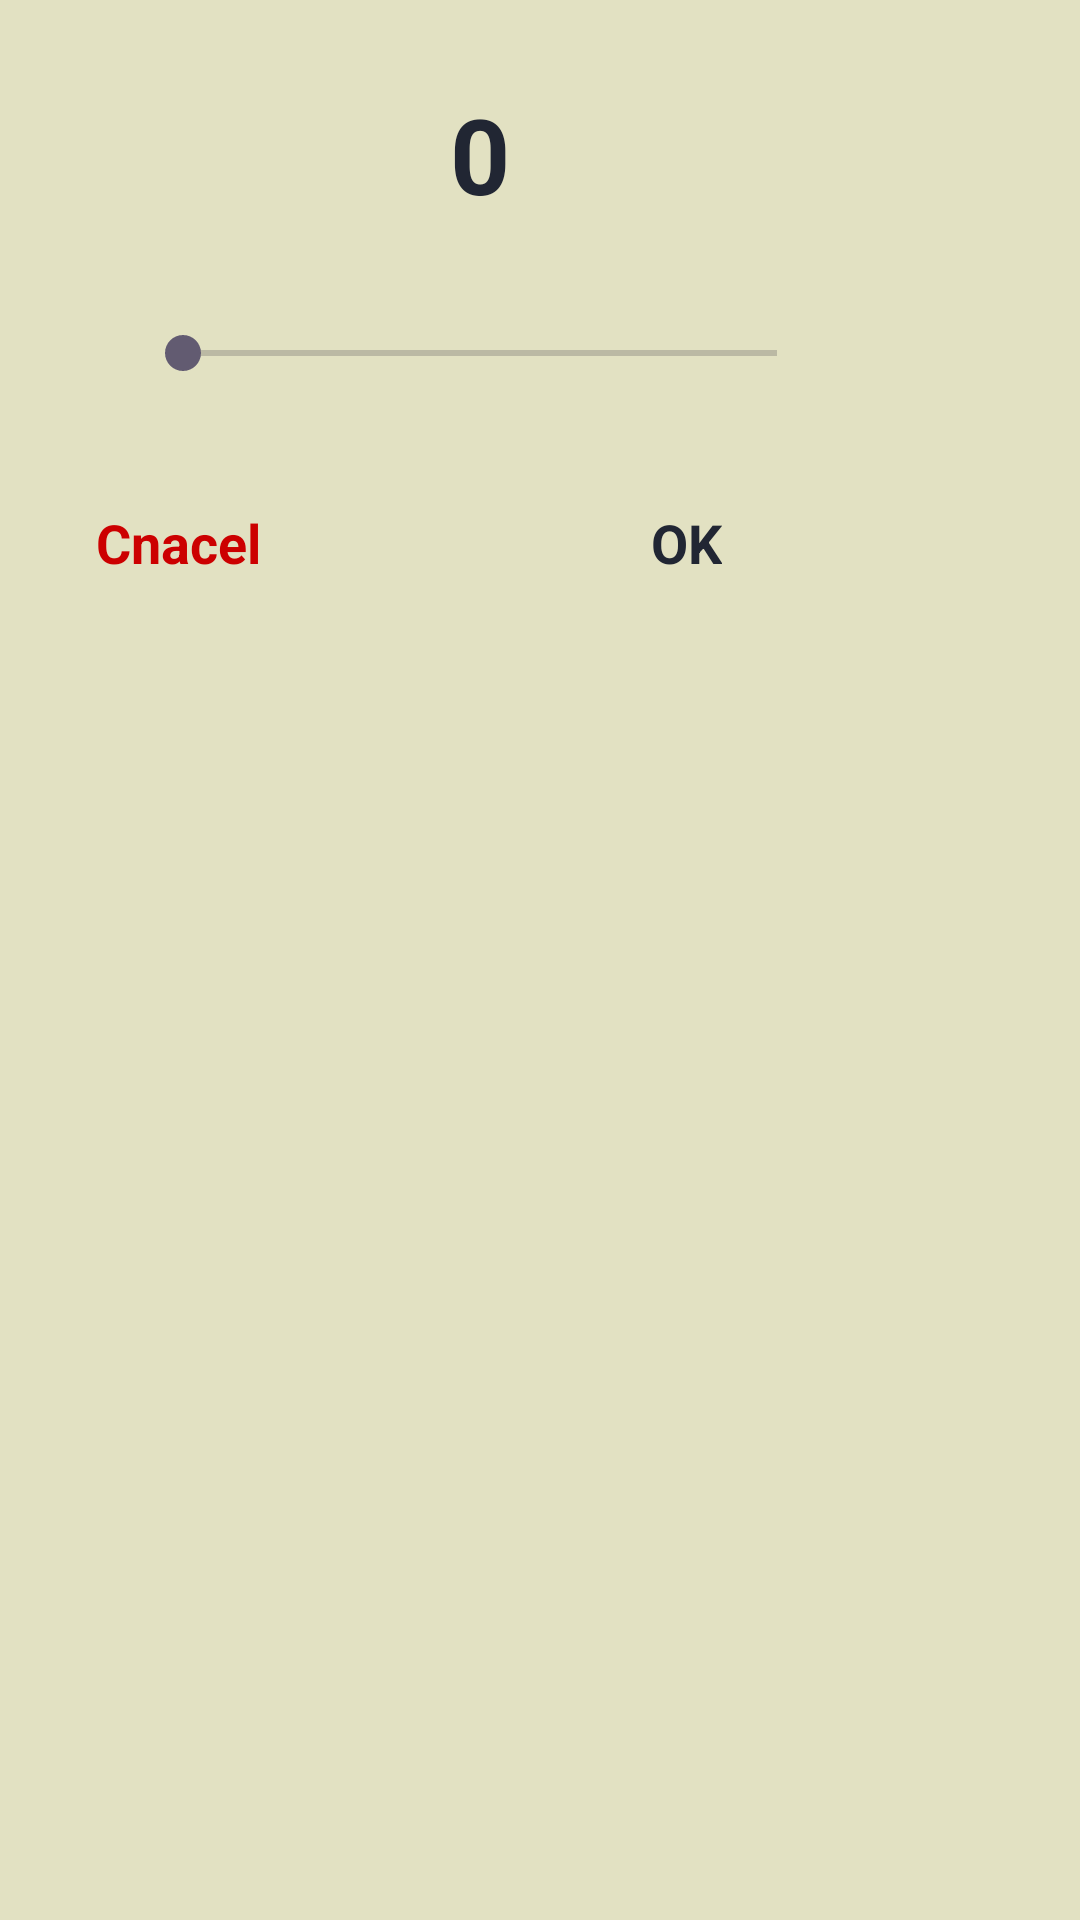

Produce the Android XML layout that renders to this screen, including the resource entries it uses.
<!-- AndroidManifest.xml: application theme Theme._15 -->
<!-- res/layout/dialog_time.xml -->
<?xml version="1.0" encoding="utf-8"?>
<RelativeLayout xmlns:android="http://schemas.android.com/apk/res/android"
    android:layout_width="320dp"
    android:layout_height="wrap_content"
    android:layout_gravity="center_horizontal"
    android:background="@color/gray">

    <RelativeLayout
        android:layout_width="320dp"
        android:layout_height="250dp">
        <TextView
            android:id="@+id/minutes_tv"
            android:layout_width="wrap_content"
            android:layout_height="wrap_content"
            android:layout_centerHorizontal="true"
            android:layout_marginTop="28dp"
            android:text="0"
            android:textColor="@color/black"
            android:textSize="35sp"
            android:textStyle="bold" />

        <SeekBar
            android:id="@+id/seekbar"
            android:layout_width="230dp"
            android:layout_height="30dp"
            android:layout_below="@id/minutes_tv"
            android:layout_centerHorizontal="true"
            android:layout_marginTop="28dp"
            android:max="60"/>

        <TextView
            android:id="@+id/cancel"
            android:layout_width="wrap_content"
            android:layout_height="wrap_content"
            android:layout_below="@id/seekbar"
            android:layout_marginStart="32dp"
            android:layout_marginTop="36dp"
            android:text="Cnacel"
            android:textColor="@android:color/holo_red_dark"
            android:textSize="18sp"
            android:textStyle="bold" />

        <TextView
            android:id="@+id/Ok"
            android:layout_width="wrap_content"
            android:layout_height="wrap_content"
            android:layout_below="@id/seekbar"
            android:layout_marginStart="130dp"
            android:layout_marginTop="36dp"
            android:layout_toEndOf="@id/cancel"
            android:text="OK"
            android:textColor="@color/black"
            android:textSize="18sp"
            android:textStyle="bold" />
    </RelativeLayout>
</RelativeLayout>
<!-- resources referenced by this layout -->
<resources>
  <color name="black">#212633</color>
  <color name="gray">#E2E1C2</color>
  <style name="Theme._15" parent="Base.Theme._15" />
  <style name="Base.Theme._15" parent="Theme.Material3.DayNight.NoActionBar">
          
          
      </style>
</resources>
